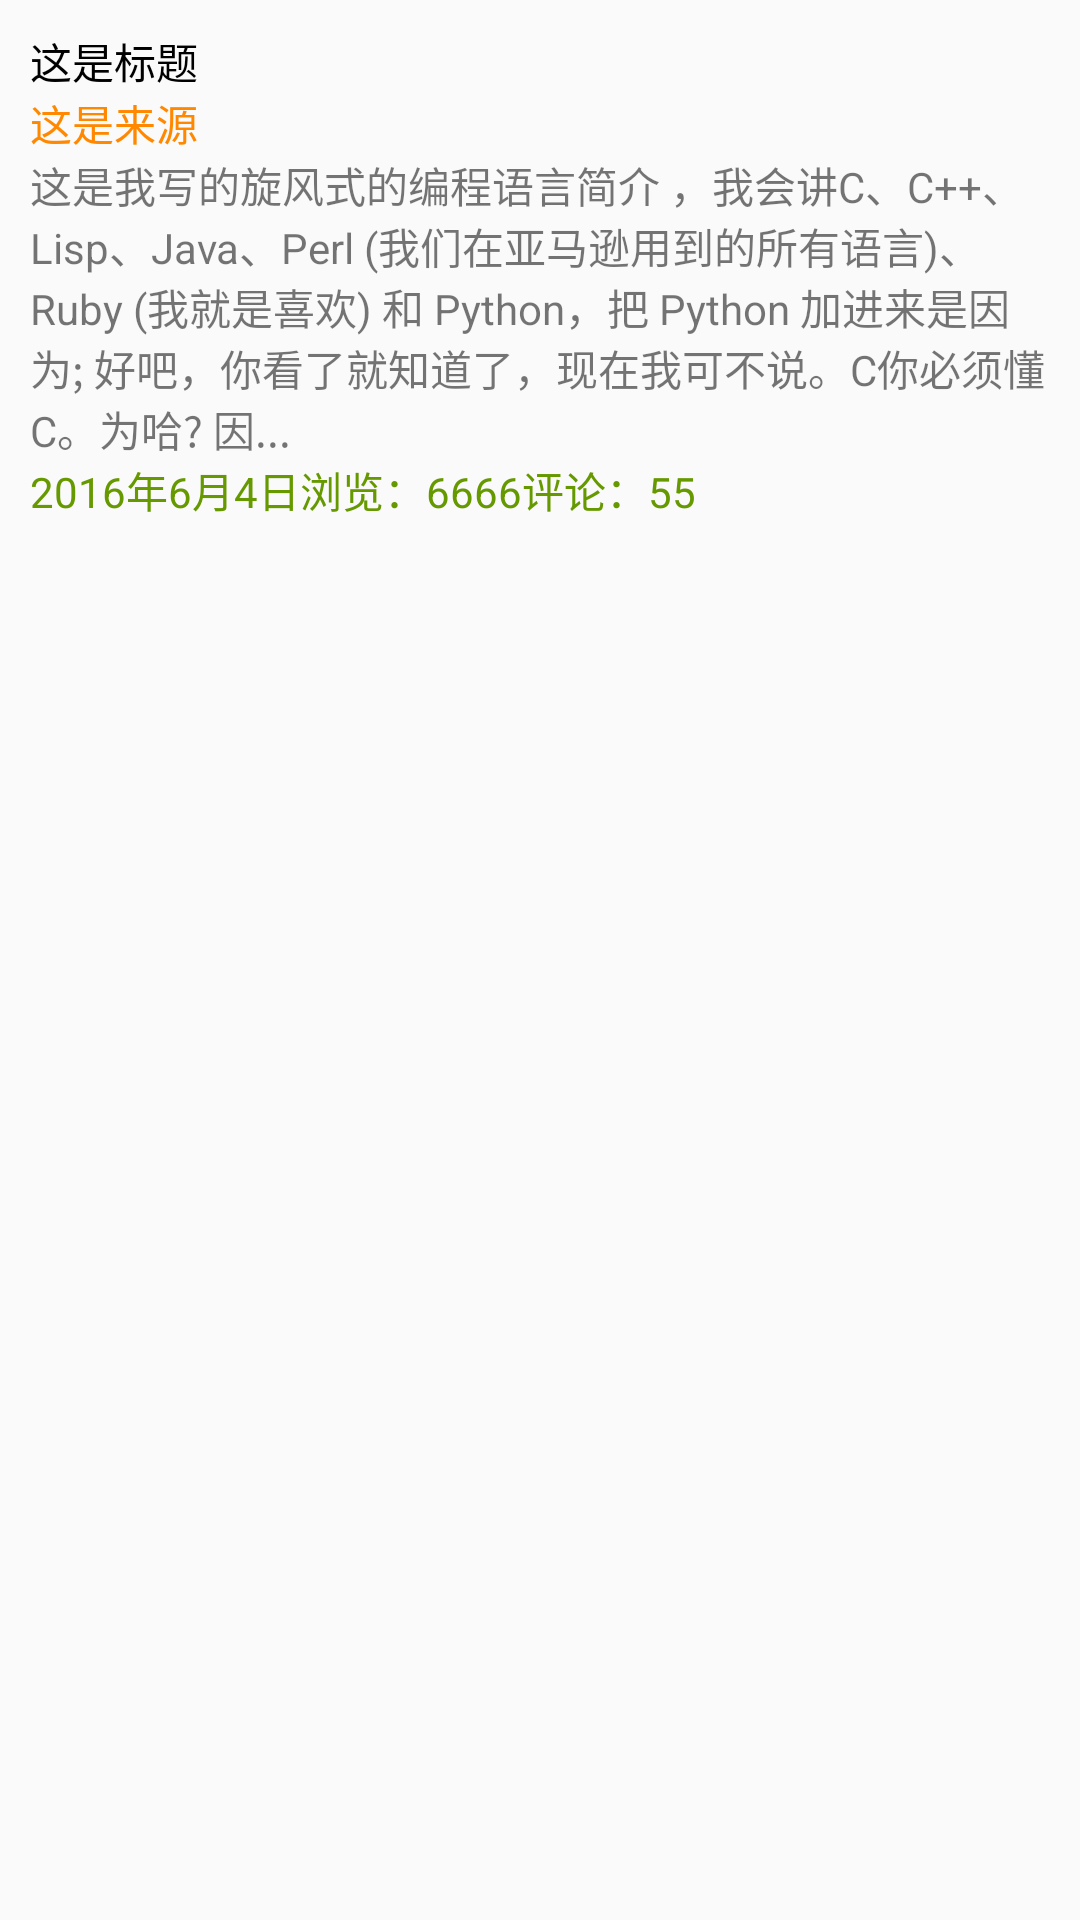

Android layout source for this screen:
<!-- AndroidManifest.xml: application theme AppTheme -->
<!-- res/layout/blog_list_item.xml -->
<?xml version="1.0" encoding="utf-8"?>
<LinearLayout xmlns:android="http://schemas.android.com/apk/res/android"
    android:layout_width="match_parent"
    android:layout_height="match_parent"

    android:orientation="vertical">
    <LinearLayout android:orientation="vertical"
        android:layout_width="match_parent"
        android:layout_marginTop="10dp"
        android:layout_marginLeft="10dp"
        android:layout_marginRight="10dp"
        android:layout_height="match_parent">

        <TextView
            android:id="@+id/blog_list_item_title"
            android:layout_width="match_parent"
            android:layout_height="wrap_content"
            android:text="这是标题"
            android:textColor="@android:color/black" />

        <TextView
            android:id="@+id/blog_list_item_sourcename"
            android:layout_width="match_parent"
            android:layout_height="wrap_content"
            android:text="这是来源"
            android:textColor="@android:color/holo_orange_dark" />

        <TextView
            android:id="@+id/blog_list_item_summary"
            android:layout_width="match_parent"
            android:layout_height="wrap_content"
            android:text="这是我写的旋风式的编程语言简介 ，我会讲C、C++、Lisp、Java、Perl (我们在亚马逊用到的所有语言)、Ruby (我就是喜欢) 和 Python，把 Python 加进来是因为; 好吧，你看了就知道了，现在我可不说。C你必须懂C。为哈? 因..." />

        <LinearLayout
            android:layout_width="match_parent"
            android:layout_marginBottom="10dp"
            android:layout_height="wrap_content"
            android:orientation="horizontal">

            <TextView
                android:id="@+id/blog_list_item_updated"
                android:layout_width="wrap_content"
                android:layout_height="wrap_content"
                android:text="2016年6月4日"
                android:textColor="@android:color/holo_green_dark" />

            <TextView
                android:id="@+id/blog_list_item_views"
                android:layout_width="wrap_content"
                android:layout_height="wrap_content"
                android:layout_marginLeft="@dimen/activity_vertical_margin"
                android:text="浏览：6666"
                android:textColor="@android:color/holo_green_dark" />

            <TextView
                android:id="@+id/blog_list_item_comments"
                android:layout_width="wrap_content"
                android:layout_height="wrap_content"
                android:layout_marginLeft="@dimen/activity_vertical_margin"
                android:text="评论：55"
                android:textColor="@android:color/holo_green_dark" />
        </LinearLayout>
    </LinearLayout>


</LinearLayout>
<!-- resources referenced by this layout -->
<resources>
  <style name="AppTheme" parent="Theme.AppCompat.Light.NoActionBar">
          
          <item name="colorPrimary">@color/colorPrimary</item>
          <item name="colorPrimaryDark">@android:color/black</item>
          <item name="colorAccent">@color/green</item>
      </style>
  <color name="colorPrimary">#3F51B5</color>
  <color name="green">#27ac77</color>
</resources>
